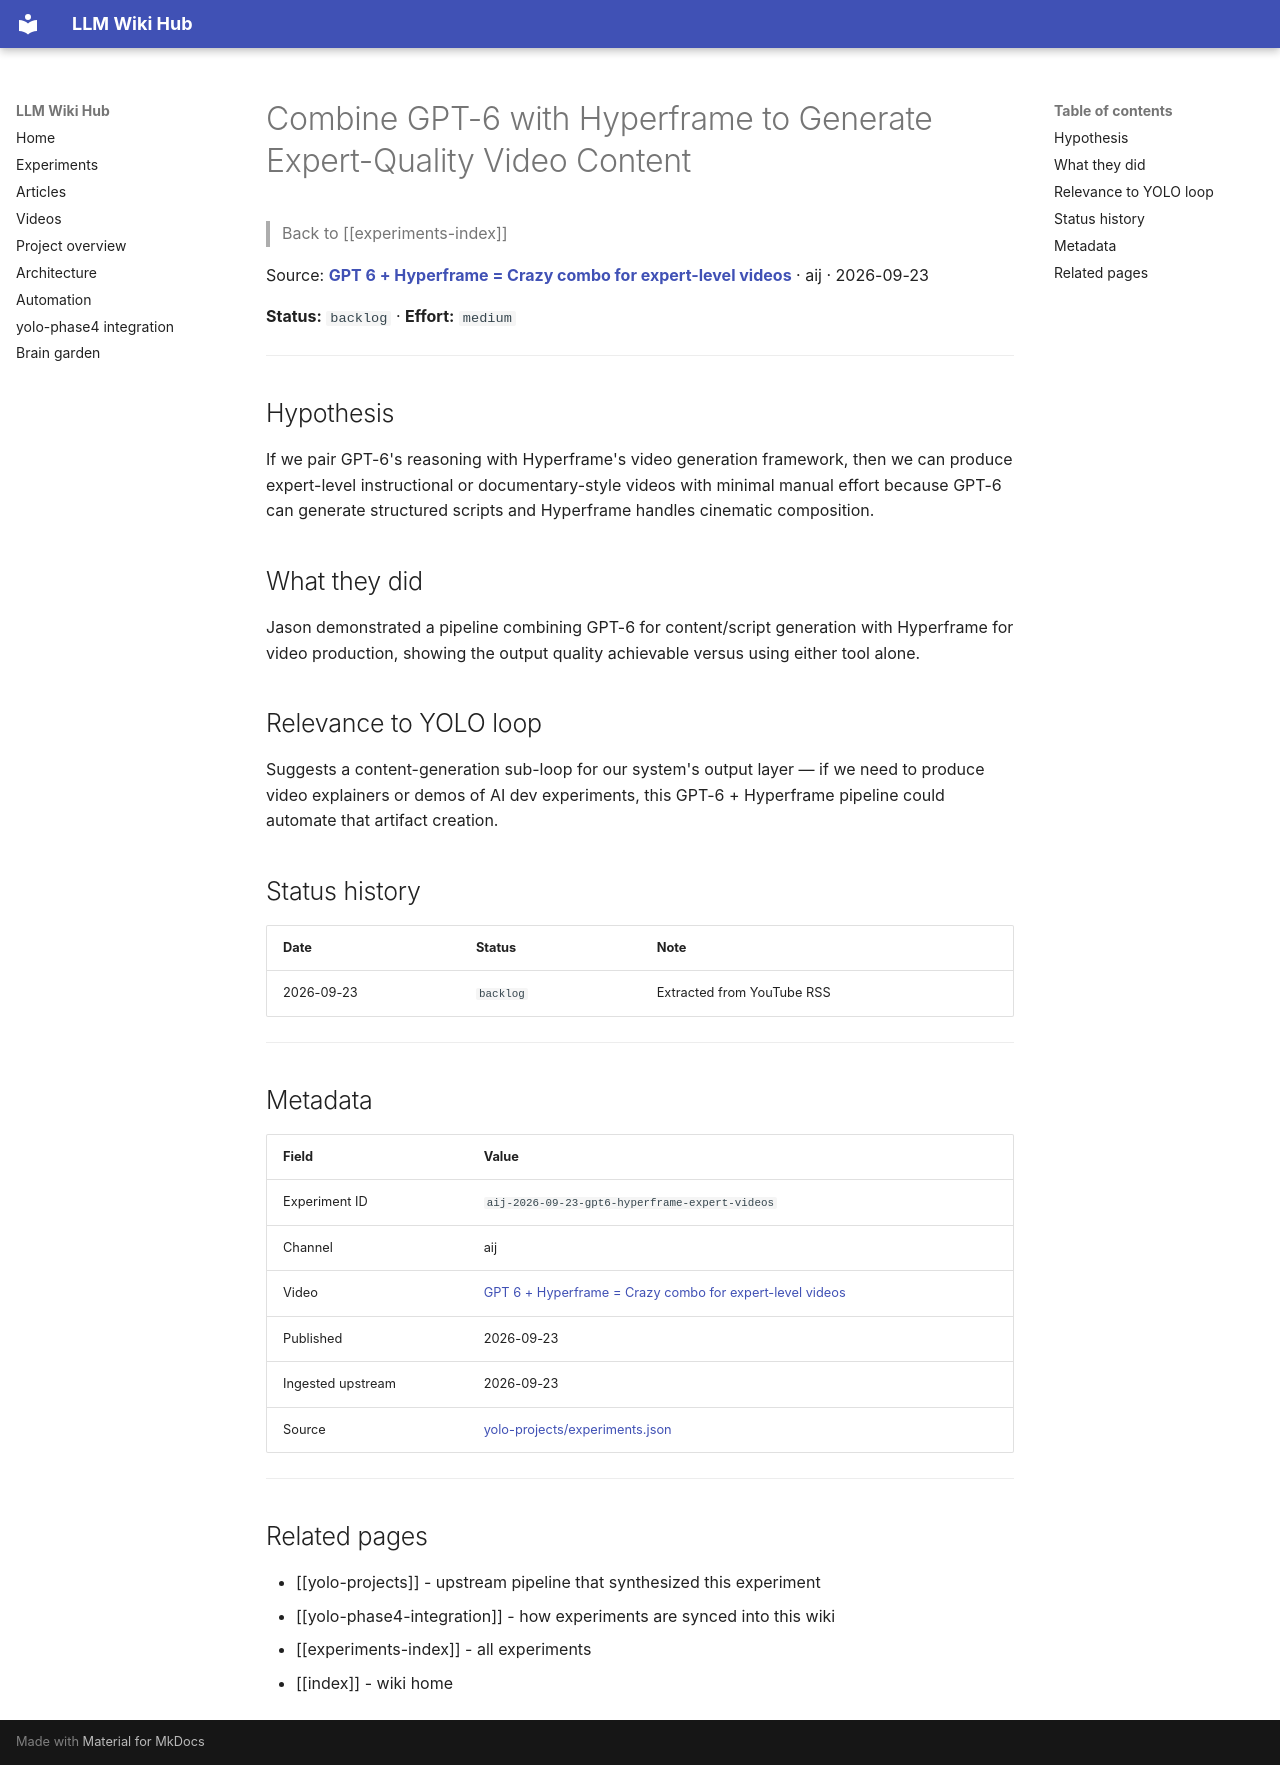

repository: Anguijm/llm-wiki-hub · page: experiments/aij-2026-09-23-gpt6-hyperframe-expert-videos/index.html · generator: mkdocs

# Combine GPT-6 with Hyperframe to Generate Expert-Quality Video Content

> Back to [[experiments-index]]

Source: **[GPT 6 + Hyperframe = Crazy combo for expert-level videos](https://www.youtube.com/watch?v=8pRe7kkPi6g)** · aij · 2026-09-23

**Status:** `backlog` · **Effort:** `medium`

---

## Hypothesis

If we pair GPT-6's reasoning with Hyperframe's video generation framework, then we can produce expert-level instructional or documentary-style videos with minimal manual effort because GPT-6 can generate structured scripts and Hyperframe handles cinematic composition.

## What they did

Jason demonstrated a pipeline combining GPT-6 for content/script generation with Hyperframe for video production, showing the output quality achievable versus using either tool alone.

## Relevance to YOLO loop

Suggests a content-generation sub-loop for our system's output layer — if we need to produce video explainers or demos of AI dev experiments, this GPT-6 + Hyperframe pipeline could automate that artifact creation.

## Status history

| Date | Status | Note |
|---|---|---|
| 2026-09-23 | `backlog` | Extracted from YouTube RSS |

---

## Metadata

| Field | Value |
|---|---|
| Experiment ID | `aij-2026-09-23-gpt6-hyperframe-expert-videos` |
| Channel | aij |
| Video | [GPT 6 + Hyperframe = Crazy combo for expert-level videos](https://www.youtube.com/watch?v=8pRe7kkPi6g) |
| Published | 2026-09-23 |
| Ingested upstream | 2026-09-23 |
| Source | [yolo-projects/experiments.json](https://github.com/Anguijm/yolo-projects/blob/main/experiments.json) |

---

## Related pages

- [[yolo-projects]] - upstream pipeline that synthesized this experiment
- [[yolo-phase4-integration]] - how experiments are synced into this wiki
- [[experiments-index]] - all experiments
- [[index]] - wiki home
